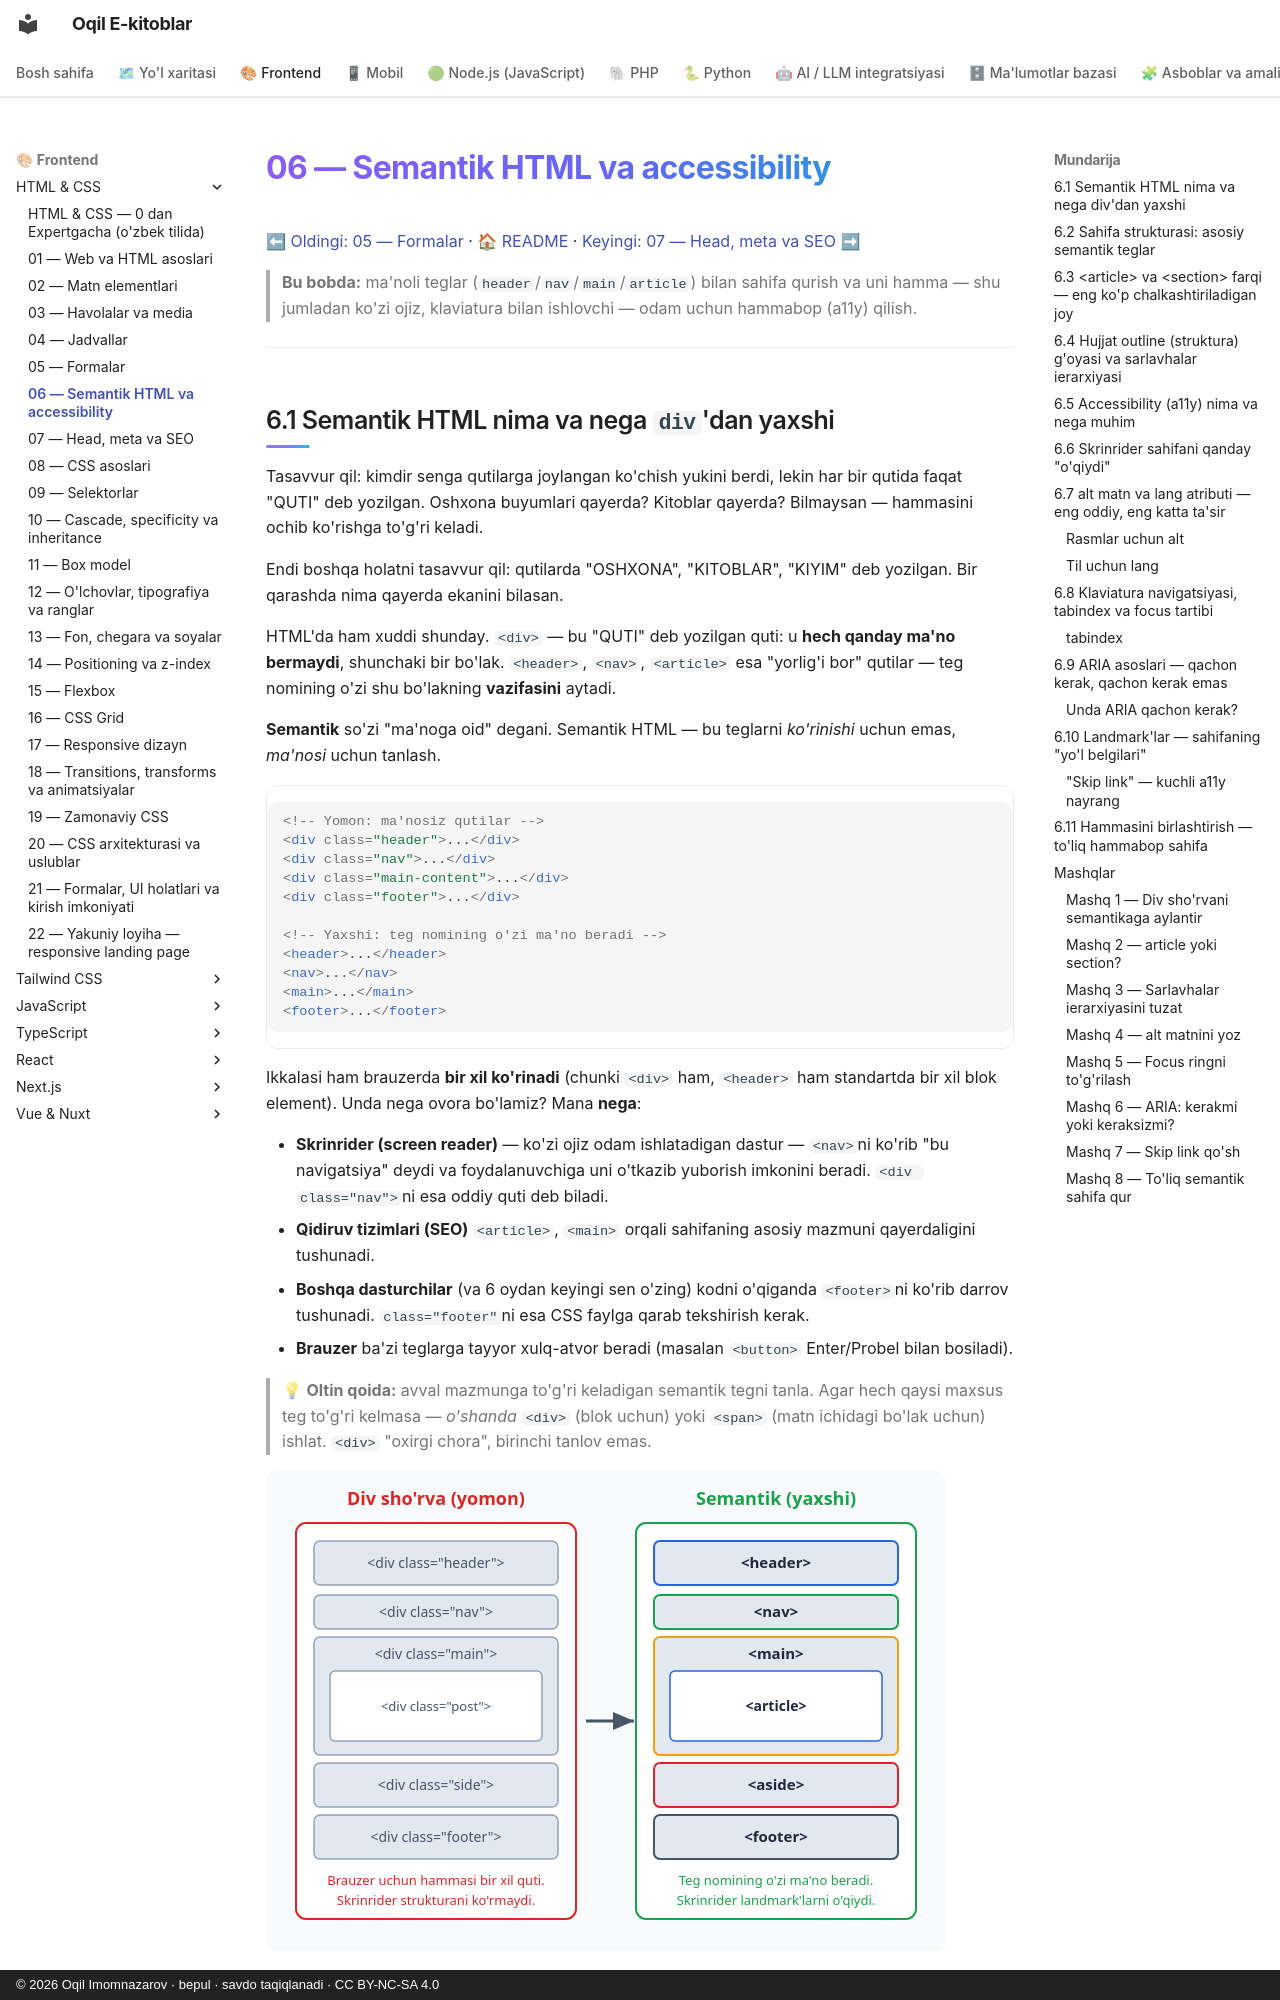

repository: iOqil/e-book · page: html-css/06-semantik-accessibility/index.html · generator: mkdocs · copyright: © 2026 Oqil Imomnazarov · bepul · savdo taqiqlanadi · CC BY-NC-SA 4.0

# 06 — Semantik HTML va accessibility

[⬅ Oldingi: 05 — Formalar](./05-formalar.md) · [🏠 README](./README.md) · [Keyingi: 07 — Head, meta va SEO ➡](./07-head-meta-seo.md)

> **Bu bobda:** ma'noli teglar (`header`/`nav`/`main`/`article`) bilan sahifa qurish va uni hamma — shu jumladan ko'zi ojiz, klaviatura bilan ishlovchi — odam uchun hammabop (a11y) qilish.

---
